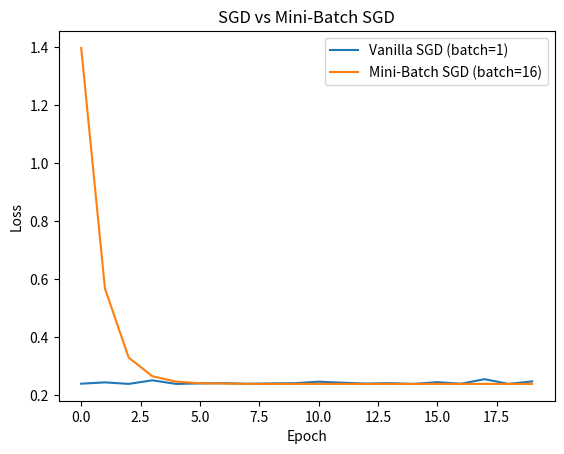

Source code (Python):
import numpy as np
import matplotlib.pyplot as plt

np.random.seed(42)

# Synthetic dataset
X = np.random.randn(500, 1)
true_w = np.array([[3.0]])   # Make it 2D for consistency
y = X @ true_w + np.random.randn(500, 1) * 0.5


def mse_loss(X, y, w):
    return np.mean((y - X @ w) ** 2)


def sgd(X, y, batch_size, lr=0.01, epochs=20):
    n_samples, n_features = X.shape
    w = np.random.randn(n_features, 1)  # Consistent shape
    losses = []

    for _ in range(epochs):
        indices = np.random.permutation(n_samples)
        X_shuffled = X[indices]
        y_shuffled = y[indices]

        for i in range(0, n_samples, batch_size):
            X_batch = X_shuffled[i:i + batch_size]
            y_batch = y_shuffled[i:i + batch_size]

            # Gradient of MSE
            gradient = -2 * X_batch.T @ (y_batch - X_batch @ w) / len(X_batch)
            w -= lr * gradient

        losses.append(mse_loss(X, y, w))

    return w, losses


# Train both methods
w_sgd, losses_sgd = sgd(X, y, batch_size=1)
w_mini, losses_mini = sgd(X, y, batch_size=16)

# Plot comparison
plt.figure()
plt.plot(losses_sgd, label="Vanilla SGD (batch=1)")
plt.plot(losses_mini, label="Mini-Batch SGD (batch=16)")
plt.xlabel("Epoch")
plt.ylabel("Loss")
plt.title("SGD vs Mini-Batch SGD")
plt.legend()
plt.show()

print("Final weight (Vanilla SGD):", w_sgd.flatten())
print("Final weight (Mini-Batch SGD):", w_mini.flatten())
